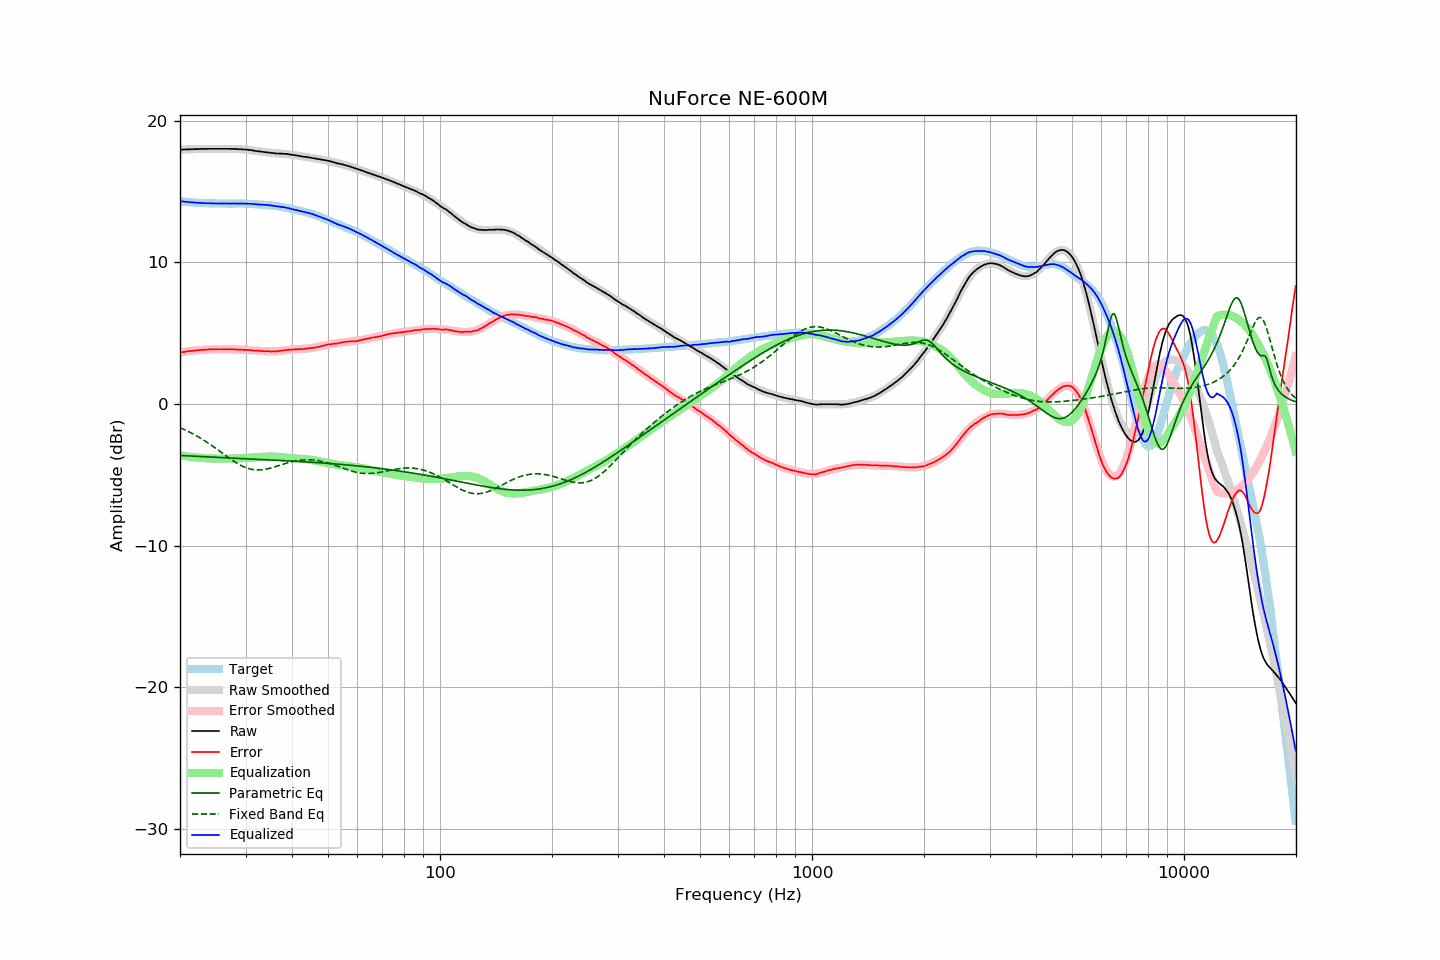

Values plotted in this chart, from the file beside it:
frequency, raw, error, smoothed, error_smoothed, equalization, parametric_eq, fixed_band_eq, equalized_raw, equalized_smoothed, target
20.00, 17.96, 3.64, 17.96, 3.63, -3.63, -3.64, -1.68, 14.33, 14.33, 14.32
20.20, 17.96, 3.65, 17.97, 3.65, -3.65, -3.64, -1.73, 14.31, 14.31, 14.31
20.40, 17.97, 3.67, 17.97, 3.67, -3.67, -3.65, -1.78, 14.30, 14.30, 14.30
20.61, 17.97, 3.68, 17.98, 3.69, -3.69, -3.66, -1.83, 14.29, 14.29, 14.29
20.81, 17.98, 3.71, 17.98, 3.70, -3.70, -3.66, -1.88, 14.28, 14.28, 14.27
21.02, 17.98, 3.72, 17.98, 3.72, -3.72, -3.67, -1.94, 14.27, 14.27, 14.26
21.23, 17.98, 3.73, 17.99, 3.73, -3.73, -3.67, -1.99, 14.25, 14.26, 14.25
21.44, 17.99, 3.73, 17.99, 3.75, -3.75, -3.68, -2.05, 14.25, 14.25, 14.26
21.66, 17.99, 3.75, 18.00, 3.76, -3.76, -3.69, -2.11, 14.23, 14.24, 14.24
21.87, 18.00, 3.77, 18.00, 3.77, -3.77, -3.69, -2.17, 14.23, 14.23, 14.24
22.09, 18.00, 3.79, 18.00, 3.78, -3.78, -3.70, -2.23, 14.22, 14.22, 14.22
22.31, 18.00, 3.79, 18.01, 3.79, -3.79, -3.70, -2.30, 14.21, 14.21, 14.21
22.54, 18.01, 3.81, 18.01, 3.80, -3.80, -3.71, -2.37, 14.21, 14.21, 14.20
22.76, 18.01, 3.81, 18.01, 3.81, -3.81, -3.72, -2.43, 14.20, 14.20, 14.20
22.99, 18.01, 3.82, 18.01, 3.82, -3.82, -3.72, -2.50, 14.19, 14.19, 14.19
23.22, 18.01, 3.83, 18.02, 3.83, -3.83, -3.73, -2.57, 14.19, 14.19, 14.18
23.45, 18.01, 3.82, 18.02, 3.83, -3.83, -3.73, -2.65, 14.18, 14.18, 14.19
23.69, 18.02, 3.85, 18.02, 3.84, -3.84, -3.74, -2.72, 14.18, 14.18, 14.18
23.92, 18.02, 3.86, 18.02, 3.85, -3.85, -3.74, -2.80, 14.18, 14.17, 14.17
24.16, 18.02, 3.85, 18.02, 3.85, -3.85, -3.75, -2.88, 14.17, 14.17, 14.17
24.40, 18.02, 3.85, 18.02, 3.85, -3.85, -3.75, -2.95, 14.17, 14.17, 14.17
24.65, 18.02, 3.85, 18.02, 3.86, -3.86, -3.76, -3.03, 14.17, 14.17, 14.17
24.89, 18.02, 3.85, 18.02, 3.86, -3.86, -3.77, -3.12, 14.16, 14.16, 14.17
25.14, 18.02, 3.86, 18.02, 3.86, -3.86, -3.77, -3.20, 14.16, 14.16, 14.16
25.39, 18.02, 3.87, 18.02, 3.87, -3.87, -3.78, -3.28, 14.16, 14.16, 14.16
25.65, 18.02, 3.87, 18.02, 3.87, -3.87, -3.78, -3.36, 14.16, 14.16, 14.15
25.91, 18.02, 3.87, 18.02, 3.87, -3.87, -3.79, -3.45, 14.16, 14.16, 14.15
26.16, 18.02, 3.86, 18.02, 3.87, -3.87, -3.79, -3.53, 14.15, 14.16, 14.16
26.43, 18.02, 3.86, 18.02, 3.87, -3.87, -3.80, -3.61, 14.16, 14.16, 14.16
26.69, 18.02, 3.87, 18.02, 3.87, -3.87, -3.80, -3.70, 14.16, 14.16, 14.16
26.96, 18.02, 3.87, 18.02, 3.87, -3.87, -3.81, -3.78, 14.16, 14.16, 14.15
27.23, 18.02, 3.87, 18.02, 3.86, -3.86, -3.81, -3.86, 14.16, 14.16, 14.15
27.50, 18.01, 3.86, 18.02, 3.86, -3.86, -3.82, -3.94, 14.15, 14.16, 14.15
27.77, 18.01, 3.86, 18.01, 3.86, -3.86, -3.82, -4.01, 14.16, 14.16, 14.16
28.05, 18.01, 3.86, 18.01, 3.85, -3.85, -3.83, -4.09, 14.16, 14.16, 14.15
28.33, 18.00, 3.84, 18.01, 3.85, -3.85, -3.83, -4.16, 14.15, 14.16, 14.16
28.62, 18.00, 3.84, 18.00, 3.84, -3.84, -3.84, -4.23, 14.16, 14.16, 14.16
28.90, 17.99, 3.83, 18.00, 3.84, -3.84, -3.85, -4.29, 14.15, 14.16, 14.17
29.19, 17.99, 3.83, 17.99, 3.83, -3.83, -3.85, -4.35, 14.16, 14.16, 14.16
29.48, 17.98, 3.82, 17.98, 3.83, -3.83, -3.86, -4.40, 14.16, 14.15, 14.16
29.78, 17.97, 3.82, 17.97, 3.82, -3.82, -3.86, -4.46, 14.15, 14.15, 14.16
30.08, 17.97, 3.82, 17.96, 3.81, -3.81, -3.87, -4.50, 14.16, 14.15, 14.15
30.38, 17.95, 3.81, 17.95, 3.81, -3.81, -3.87, -4.54, 14.15, 14.14, 14.14
30.68, 17.94, 3.81, 17.94, 3.80, -3.80, -3.88, -4.58, 14.14, 14.14, 14.14
30.99, 17.93, 3.80, 17.93, 3.79, -3.79, -3.88, -4.60, 14.14, 14.13, 14.13
31.30, 17.91, 3.79, 17.91, 3.78, -3.78, -3.89, -4.63, 14.13, 14.13, 14.13
31.61, 17.89, 3.77, 17.90, 3.78, -3.78, -3.89, -4.65, 14.11, 14.12, 14.12
31.93, 17.87, 3.77, 17.88, 3.77, -3.77, -3.90, -4.66, 14.10, 14.11, 14.10
32.24, 17.86, 3.76, 17.86, 3.76, -3.76, -3.90, -4.66, 14.10, 14.10, 14.10
32.57, 17.84, 3.75, 17.85, 3.76, -3.76, -3.91, -4.66, 14.09, 14.09, 14.09
32.89, 17.83, 3.75, 17.83, 3.75, -3.75, -3.92, -4.66, 14.09, 14.09, 14.08
33.22, 17.81, 3.73, 17.82, 3.74, -3.74, -3.92, -4.65, 14.07, 14.08, 14.08
33.55, 17.80, 3.73, 17.80, 3.73, -3.73, -3.93, -4.64, 14.07, 14.07, 14.07
33.89, 17.78, 3.72, 17.79, 3.72, -3.72, -3.93, -4.62, 14.06, 14.06, 14.06
34.23, 17.77, 3.73, 17.77, 3.72, -3.72, -3.94, -4.59, 14.05, 14.05, 14.04
34.57, 17.76, 3.73, 17.76, 3.72, -3.72, -3.94, -4.57, 14.05, 14.04, 14.04
34.92, 17.74, 3.72, 17.75, 3.72, -3.72, -3.95, -4.54, 14.03, 14.03, 14.02
35.27, 17.73, 3.70, 17.73, 3.72, -3.72, -3.95, -4.51, 14.02, 14.02, 14.03
35.62, 17.72, 3.72, 17.72, 3.72, -3.72, -3.96, -4.48, 14.00, 14.01, 14.01
35.97, 17.70, 3.70, 17.72, 3.72, -3.72, -3.97, -4.44, 13.98, 13.99, 14.00
... 635 more rows
